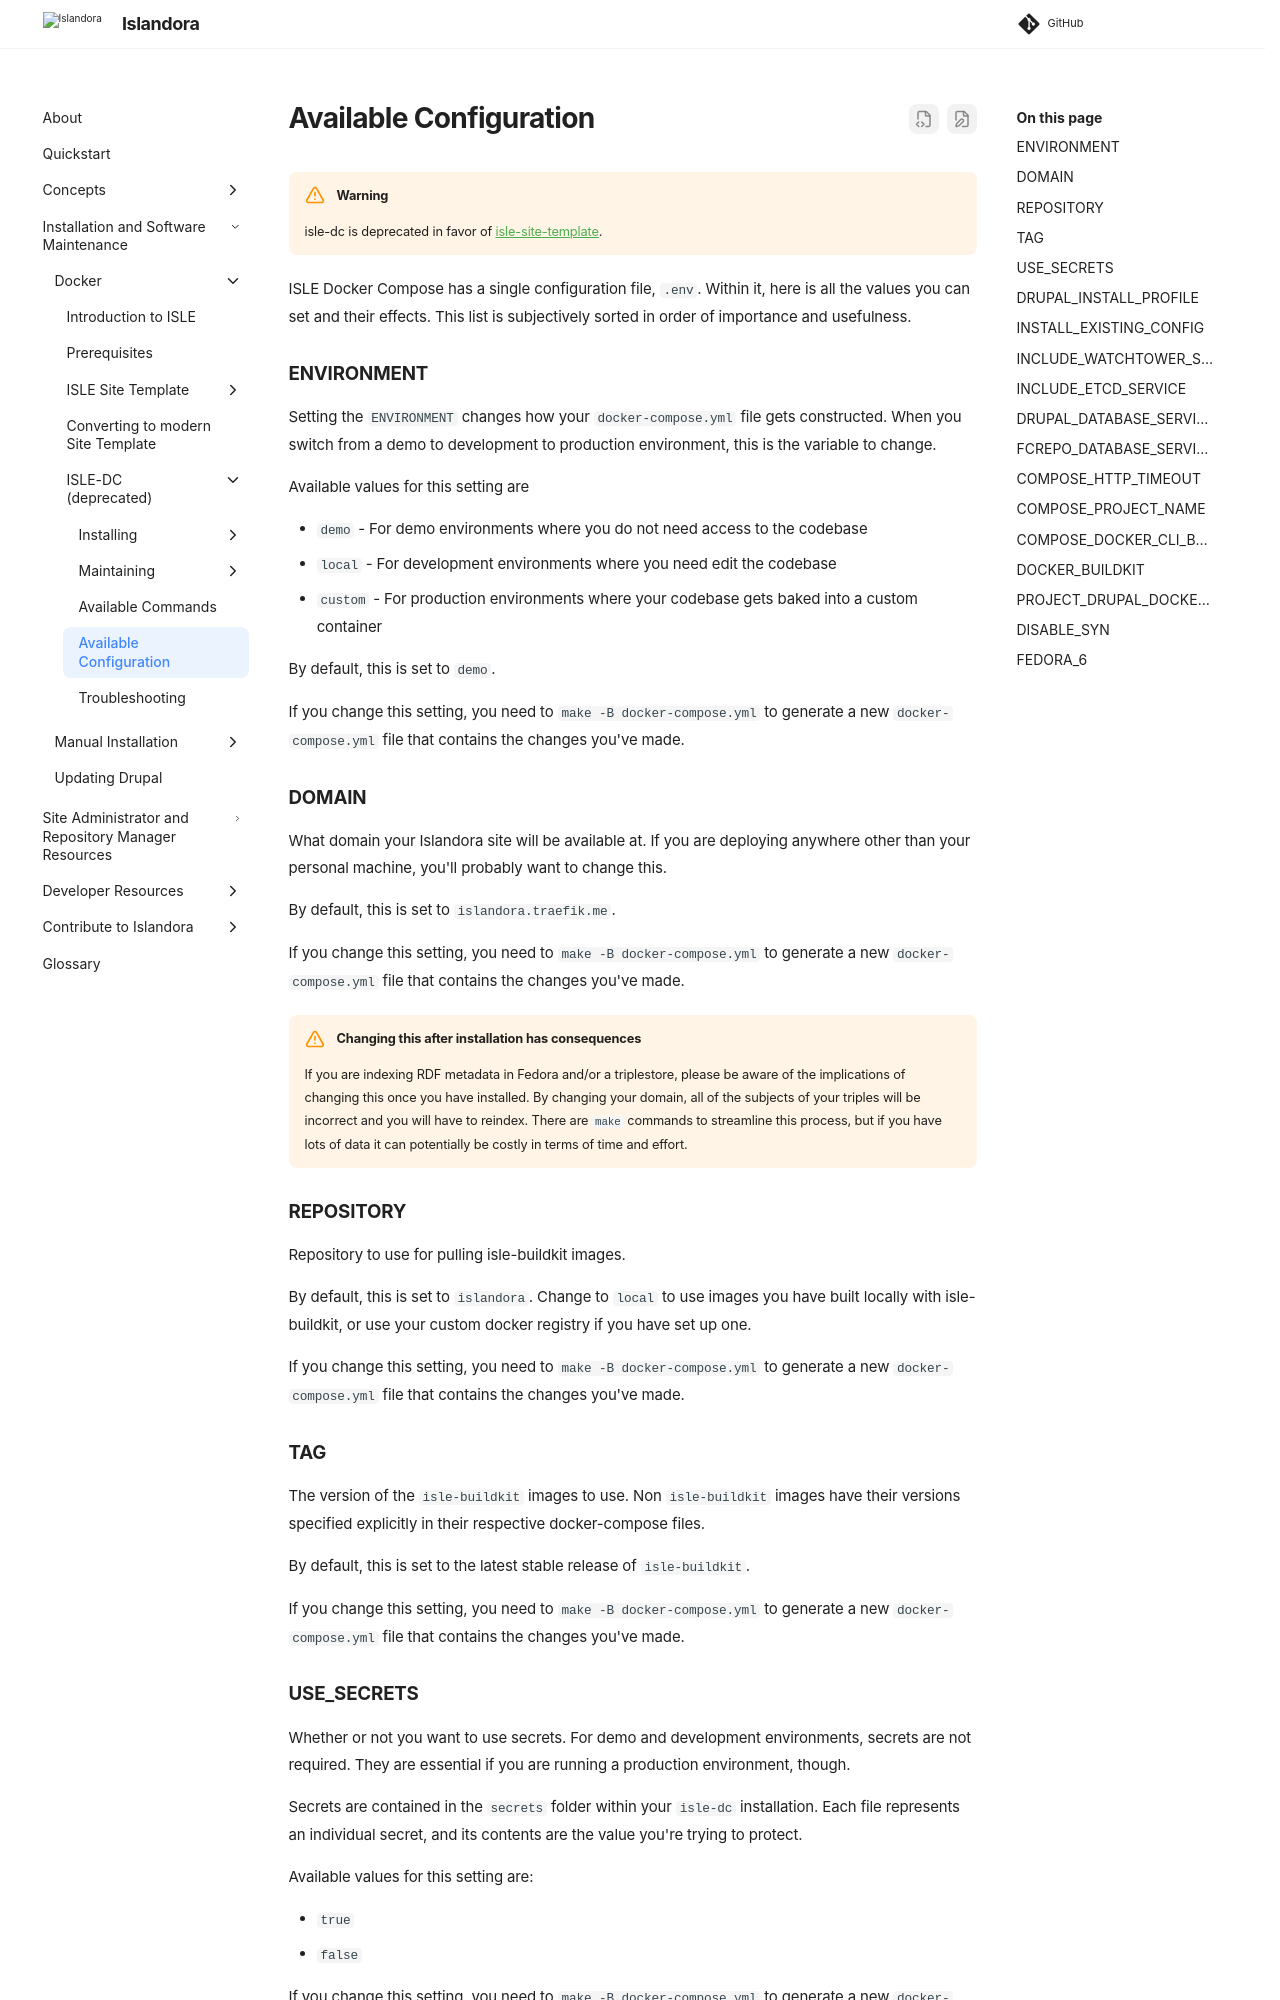

repository: Islandora/documentation · page: pr-preview/pr-2438/installation/docker/isle-dc/docker-available-configuration/index.html · generator: mkdocs

# Available Configuration

!!! warning
    isle-dc is deprecated in favor of [isle-site-template](/documentation/installation/docker/site-template/site-template/).

ISLE Docker Compose has a single configuration file, `.env`. Within it, here
is all the values you can set and their effects. This list is subjectively sorted
in order of importance and usefulness.

### ENVIRONMENT

Setting the `ENVIRONMENT` changes how your `docker-compose.yml` file gets constructed. When you
switch from a demo to development to production environment, this is the variable to change.

Available values for this setting are

- `demo` - For demo environments where you do not need access to the codebase
- `local` - For development environments where you need edit the codebase
- `custom` - For production environments where your codebase gets baked into a custom container

By default, this is set to `demo`.

If you change this setting, you need to `make -B docker-compose.yml` to generate a new `docker-compose.yml`
file that contains the changes you've made.

### DOMAIN

What domain your Islandora site will be available at. If you are deploying anywhere other than
your personal machine, you'll probably want to change this.

By default, this is set to `islandora.traefik.me`.

If you change this setting, you need to `make -B docker-compose.yml` to generate a new `docker-compose.yml`
file that contains the changes you've made.

!!! Warning "Changing this after installation has consequences"
    If you are indexing RDF metadata in Fedora and/or a triplestore, please be aware of the implications of changing this once you have installed.  By changing your domain, all of the subjects of your triples will be incorrect and you will have to reindex.  There are `make` commands to streamline this process, but if you have lots of data it can potentially be costly in terms of time and effort.

### REPOSITORY

Repository to use for pulling isle-buildkit images.

By default, this is set to `islandora`.  Change to `local` to use images you have built locally with isle-buildkit,
or use your custom docker registry if you have set up one.

If you change this setting, you need to `make -B docker-compose.yml` to generate a new `docker-compose.yml`
file that contains the changes you've made.

### TAG

The version of the `isle-buildkit` images to use. Non `isle-buildkit` images have their versions specified explicitly
in their respective docker-compose files.

By default, this is set to the latest stable release of `isle-buildkit`.

If you change this setting, you need to `make -B docker-compose.yml` to generate a new `docker-compose.yml`
file that contains the changes you've made.
